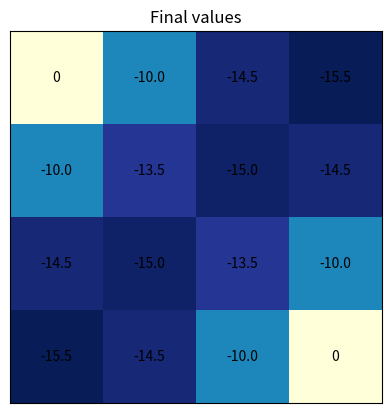

Write the Python code that produced this figure.
#!/usr/bin/env python3

''' Deterministic MDP solved with value iteration algorithm '''

import numpy as np
import matplotlib.pyplot as plt

WIDTH = 4
HEIGHT = 4


class State:
    def __init__(self, x, y, id='white', value=0):
        self.x = x
        self.y = y
        self.id = id
        self.value = value

    def get_neighbours(self, states):
        return [s for s in states if abs(self.x - s.x) + abs(self.y - s.y) == 1]


class MDP:
    def __init__(self, states, rewards, gamma=.9):
        self.states = states
        self.rewards = rewards
        self.gamma = gamma

    def value_iteration(self, theta=1e-6):
        i = 0
        while True:
            delta = 0
            for state in self.states:
                if state.id == 'terminal':
                    state.value = 0
                else:
                    v_old = state.value
                    state.value = self.get_value(state)
                    delta = max(delta, abs(v_old - state.value))
            i += 1
            if delta < theta:
                print(f'Converged after {i} iterations!')
                break

    def get_value(self, state):
        neighbours = state.get_neighbours(self.states)
        values = []
        for n in neighbours:
            values.append(1/len(neighbours) *
                          (self.get_reward(n) + self.gamma * n.value))
        return sum(values)

    def get_reward(self, state):
        return self.rewards[state.id]


def visualize(states, title):
    values = np.zeros((HEIGHT, WIDTH))
    for state in states:
        values[state.x][state.y] = state.value

    plt.matshow(values, cmap='YlGnBu_r')
    plt.title(title)
    plt.xticks([])
    plt.yticks([])

    for state in states:
        plt.text(state.y, state.x, str(round(state.value, 2)),
                 va='center', ha='center')

    plt.show()


if __name__ == '__main__':

    # Problem definition
    states = []
    for x in range(HEIGHT):
        for y in range(WIDTH):
            states.append(State(x, y))

    states[0].id = 'terminal'
    states[-1].id = 'terminal'

    rewards = {'white': -1, 'terminal': 0}

    # Resolution
    mdp = MDP(states, rewards, gamma=1.0)
    mdp.value_iteration()

    # Visualization
    visualize(states, title='Final values')
